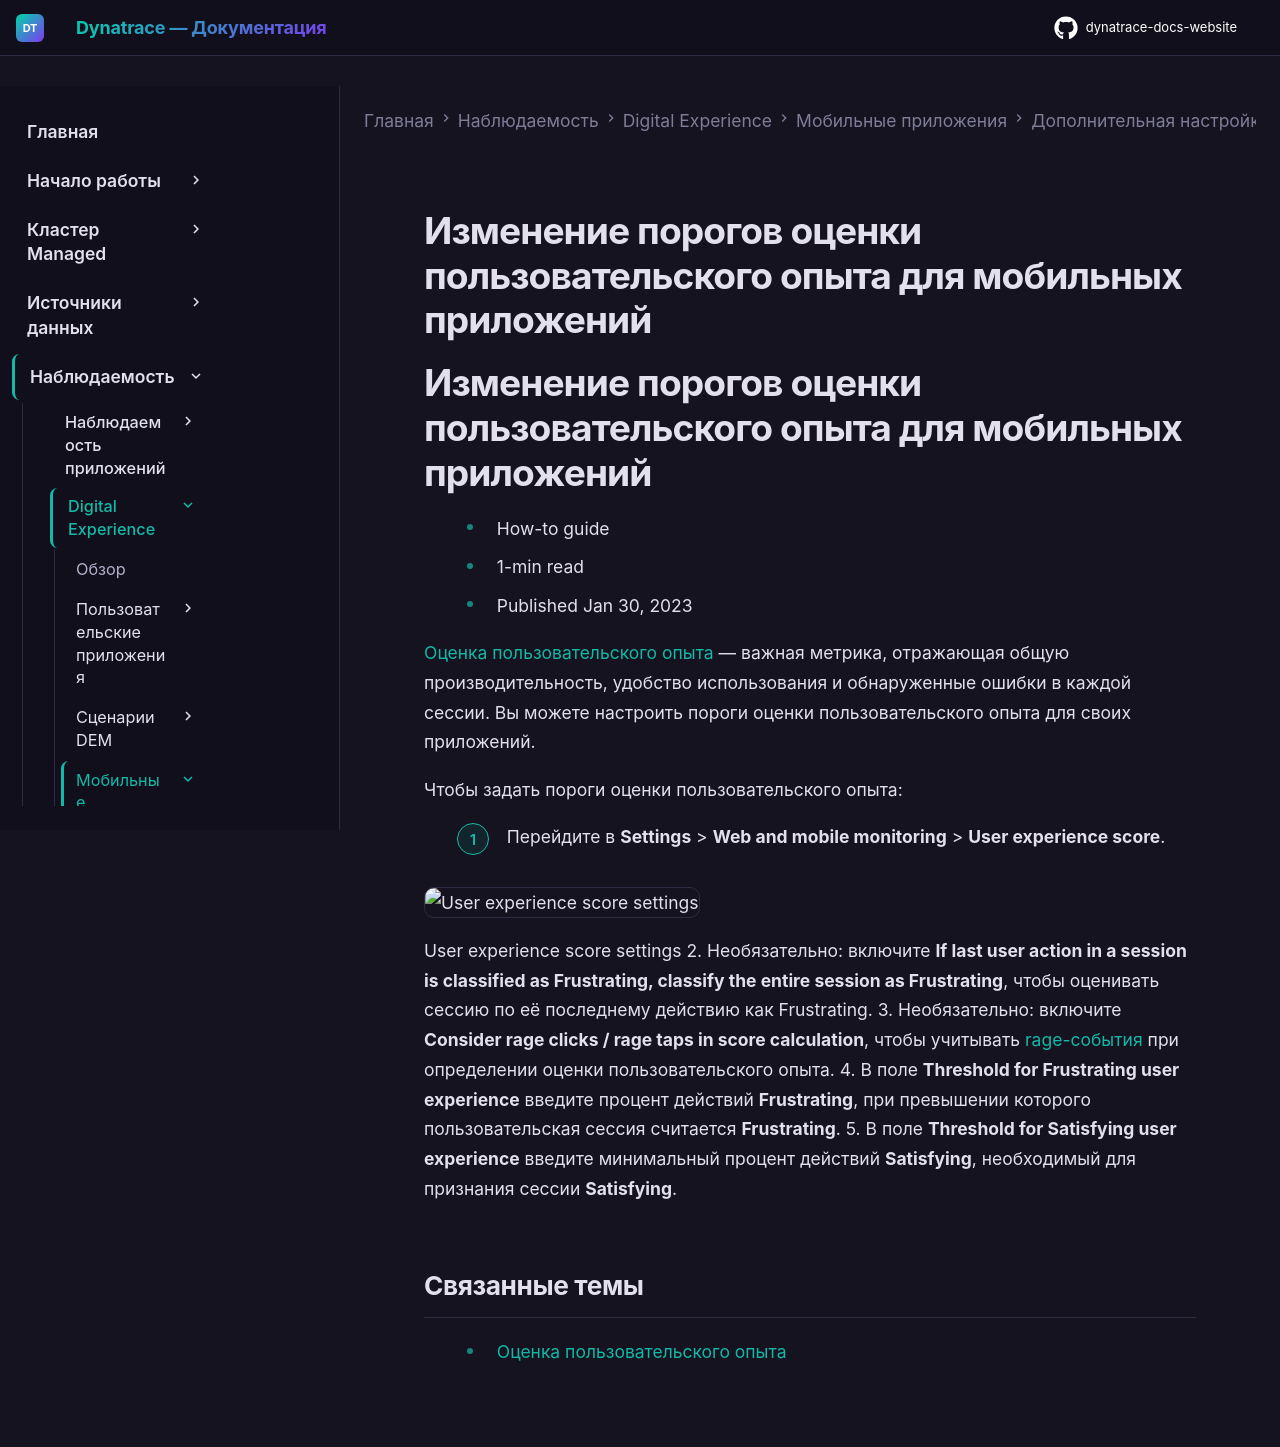

repository: Yerkebulan-Ardabayev/dynatrace-docs-website · page: managed-ru/observe/digital-experience/mobile-applications/additional-configuration/configure-user-experience-score-mobile/index.html · generator: mkdocs

---
title: Изменение порогов оценки пользовательского опыта для мобильных приложений
source: https://docs.dynatrace.com/managed/observe/digital-experience/mobile-applications/additional-configuration/configure-user-experience-score-mobile
scraped: 2026-05-12T11:33:06.864182
---

# Изменение порогов оценки пользовательского опыта для мобильных приложений

# Изменение порогов оценки пользовательского опыта для мобильных приложений

* How-to guide
* 1-min read
* Published Jan 30, 2023

[Оценка пользовательского опыта](/managed/observe/digital-experience/rum-concepts/scores-and-ratings/user-experience-score "Оценка пользовательского опыта — это метрика для классификации пользовательских сессий как Frustrating, Tolerable или Satisfying.") — важная метрика, отражающая общую производительность, удобство использования и обнаруженные ошибки в каждой сессии. Вы можете настроить пороги оценки пользовательского опыта для своих приложений.

Чтобы задать пороги оценки пользовательского опыта:

1. Перейдите в **Settings** > **Web and mobile monitoring** > **User experience score**.

   ![User experience score settings](https://dt-cdn.net/images/user-xp-score-settings-2292-03a4586d9e.png)

   User experience score settings
2. Необязательно: включите **If last user action in a session is classified as Frustrating, classify the entire session as Frustrating**, чтобы оценивать сессию по её последнему действию как Frustrating.
3. Необязательно: включите **Consider rage clicks / rage taps in score calculation**, чтобы учитывать [rage-события](/managed/observe/digital-experience/rum-concepts/user-and-error-events#rage-event "Узнайте о событиях пользователей и ошибок, а также о типах событий, захватываемых Dynatrace.") при определении оценки пользовательского опыта.
4. В поле **Threshold for Frustrating user experience** введите процент действий **Frustrating**, при превышении которого пользовательская сессия считается **Frustrating**.
5. В поле **Threshold for Satisfying user experience** введите минимальный процент действий **Satisfying**, необходимый для признания сессии **Satisfying**.

## Связанные темы

* [Оценка пользовательского опыта](/managed/observe/digital-experience/rum-concepts/scores-and-ratings/user-experience-score "Оценка пользовательского опыта — это метрика для классификации пользовательских сессий как Frustrating, Tolerable или Satisfying.")
